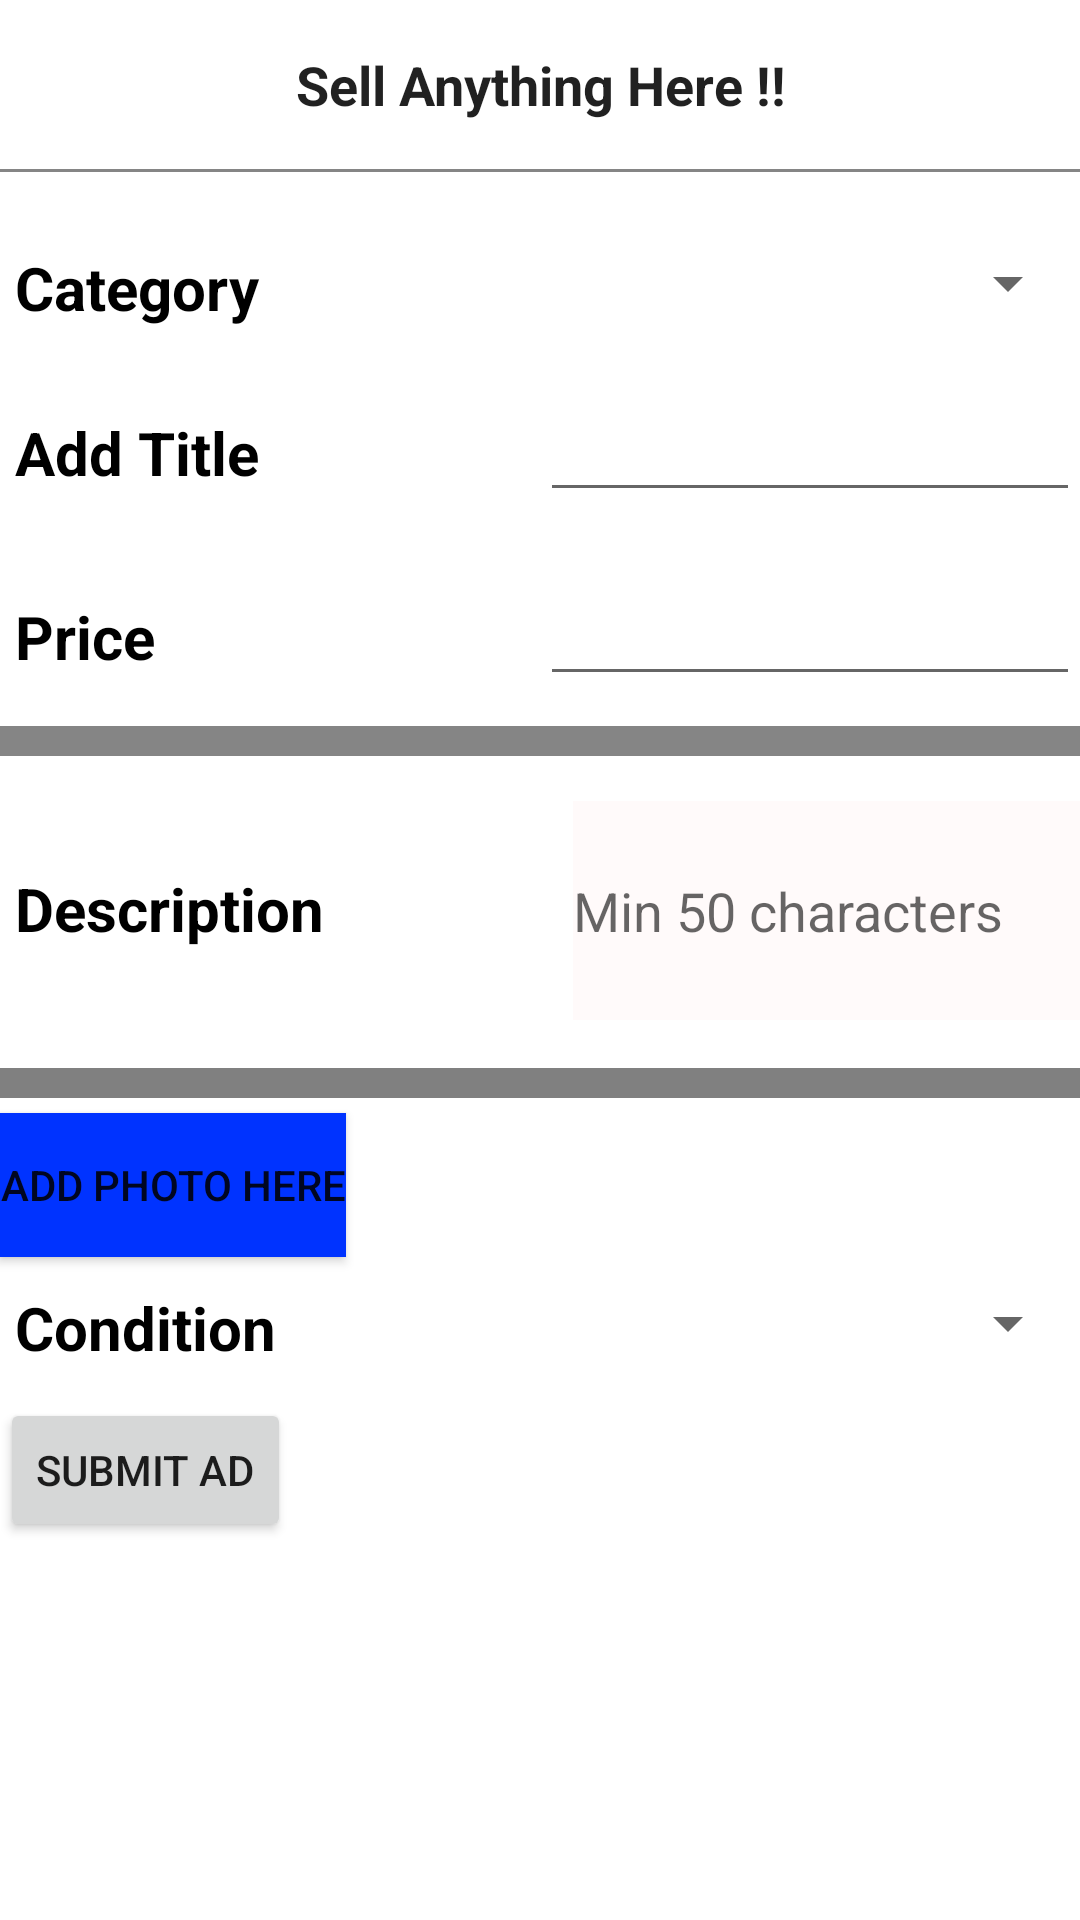

Layout XML and referenced resources for this Android screen:
<!-- AndroidManifest.xml: application theme AppTheme -->
<!-- res/layout/fragment_fragmet__sell.xml -->
<LinearLayout xmlns:android="http://schemas.android.com/apk/res/android"
    xmlns:tools="http://schemas.android.com/tools"
    android:layout_width="match_parent"
    android:orientation="vertical"
    android:layout_height="match_parent"
    android:background="#FFFF"
    tools:context=".Frag_ment.Fragment_SellandBuy">

    
    <TextView
        android:id="@+id/sell"
        android:textSize="18sp"
        android:paddingTop="@dimen/activity_vertical_margin"
        android:paddingBottom="@dimen/activity_vertical_margin"
        android:paddingRight="8dp"
        android:gravity="center"
        android:paddingLeft="8dp"
        android:textAppearance="@style/TextAppearance.AppCompat.Large"
        android:text="Sell Anything Here !!"
        android:layout_width="match_parent"
        android:layout_height="wrap_content"
        android:textStyle="bold"/>
    <View
        android:id="@+id/se"
        android:layout_width="match_parent"
        android:layout_height="1dp"
        android:layout_marginBottom="5dp"
        android:background="#858585" />
<android.support.v4.widget.NestedScrollView
    android:layout_width="match_parent"
    android:layout_height="match_parent">
    <LinearLayout
        android:layout_width="match_parent"
        android:layout_height="wrap_content"
        android:orientation="vertical"
        android:paddingBottom="10dp"
        android:paddingTop="10dp">


        <LinearLayout
            android:layout_width="match_parent"
            android:layout_height="wrap_content"
            android:orientation="horizontal"
            android:paddingBottom="10dp"
            android:paddingTop="10dp">
            <TextView
                android:layout_width="0dp"
                android:layout_weight="1"
                android:layout_height="wrap_content"
                android:text=" Category"
                android:textSize="20dp"
                android:textColor="#000"
                android:textStyle="bold"/>
            <Spinner
                android:layout_width="0dp"
                android:layout_weight="1"
                android:layout_height="wrap_content"
                android:id="@+id/sp">
            </Spinner>

        </LinearLayout>

        <LinearLayout
            android:layout_width="match_parent"
            android:layout_height="wrap_content"
            android:orientation="horizontal"
            android:paddingBottom="10dp"
            android:paddingTop="10dp">
            <TextView
                android:layout_width="0dp"
                android:layout_weight="1"
                android:layout_height="wrap_content"
                android:text=" Add Title"
                android:textSize="20dp"
                android:textColor="#000"
                android:textStyle="bold"/>

            <EditText
                android:layout_width="0dp"
                android:layout_weight="1"
                android:layout_height="wrap_content"
                android:id="@+id/addtitle"
                />
        </LinearLayout>

        <LinearLayout
            android:layout_width="match_parent"
            android:layout_height="wrap_content"
            android:orientation="horizontal"
            android:paddingBottom="10dp"
            android:paddingTop="10dp">
            <TextView
                android:layout_width="0dp"
                android:layout_weight="1"
                android:layout_height="wrap_content"
                android:text=" Price "
                android:textSize="20dp"
                android:textColor="#000"
                android:textStyle="bold"/>

            <EditText
                android:layout_width="0dp"
                android:layout_weight="1"
                android:layout_height="wrap_content"
                android:id="@+id/price"
                />


        </LinearLayout>

        <View
            android:id="@+id/sep"
            android:layout_width="match_parent"
            android:layout_height="10dp"
            android:layout_marginBottom="5dp"
            android:background="#858585" />

        <LinearLayout
            android:layout_width="match_parent"
            android:layout_height="wrap_content"
            android:orientation="horizontal"
            android:paddingBottom="10dp"
            android:paddingTop="10dp">
            <TextView
                android:layout_width="191dp"
                android:layout_height="wrap_content"
                android:text=" Description "
                android:textSize="20dp"
                android:textColor="#000"
                android:textStyle="bold"/>

            <EditText
                android:id="@+id/sep1"
                android:layout_width="match_parent"
                android:layout_height="73dp"
                android:layout_marginBottom="6dp"
                android:hint="Min 50 characters"
                android:background="#FFFAFA" />

            </LinearLayout>


        <View
            android:id="@+id/sep2"
            android:layout_width="match_parent"
            android:layout_height="10dp"
            android:layout_marginBottom="5dp"
            android:background="#808080" />

        <Button
            android:layout_width="wrap_content"
            android:layout_height="wrap_content"
            android:text="Add Photo Here"
            android:background="#0033FF"
            android:id="@+id/addphoto"/>



        <LinearLayout
            android:layout_width="match_parent"
            android:layout_height="wrap_content"
            android:orientation="horizontal"
            android:paddingBottom="10dp"
            android:paddingTop="10dp">
            <TextView
                android:layout_width="0dp"
                android:layout_weight="1"
                android:layout_height="wrap_content"
                android:text=" Condition"
                android:textSize="20dp"
                android:textColor="#000"
                android:textStyle="bold"/>
            <Spinner
                android:layout_width="0dp"
                android:layout_weight="1"
                android:layout_height="wrap_content"
                android:id="@+id/spp">
            </Spinner>

        </LinearLayout>

        <Button
            android:layout_width="wrap_content"
            android:layout_height="wrap_content"
            android:text="Submit ad"
            android:id="@+id/submitad"/>
        </LinearLayout>

</android.support.v4.widget.NestedScrollView>

    </LinearLayout>
<!-- resources referenced by this layout -->
<resources>
  <dimen name="activity_vertical_margin">16dp</dimen>
  <style name="AppTheme" parent="Theme.AppCompat.Light.NoActionBar">
          
          <item name="colorPrimary">@color/colorPrimary</item>
          <item name="colorPrimaryDark">@color/colorPrimaryDark</item>
          <item name="colorAccent">@color/colorAccent</item>
      </style>
  <color name="colorPrimary">#3F51B5</color>
  <color name="colorPrimaryDark">#303F9F</color>
  <color name="colorAccent">#FF4081</color>
</resources>
